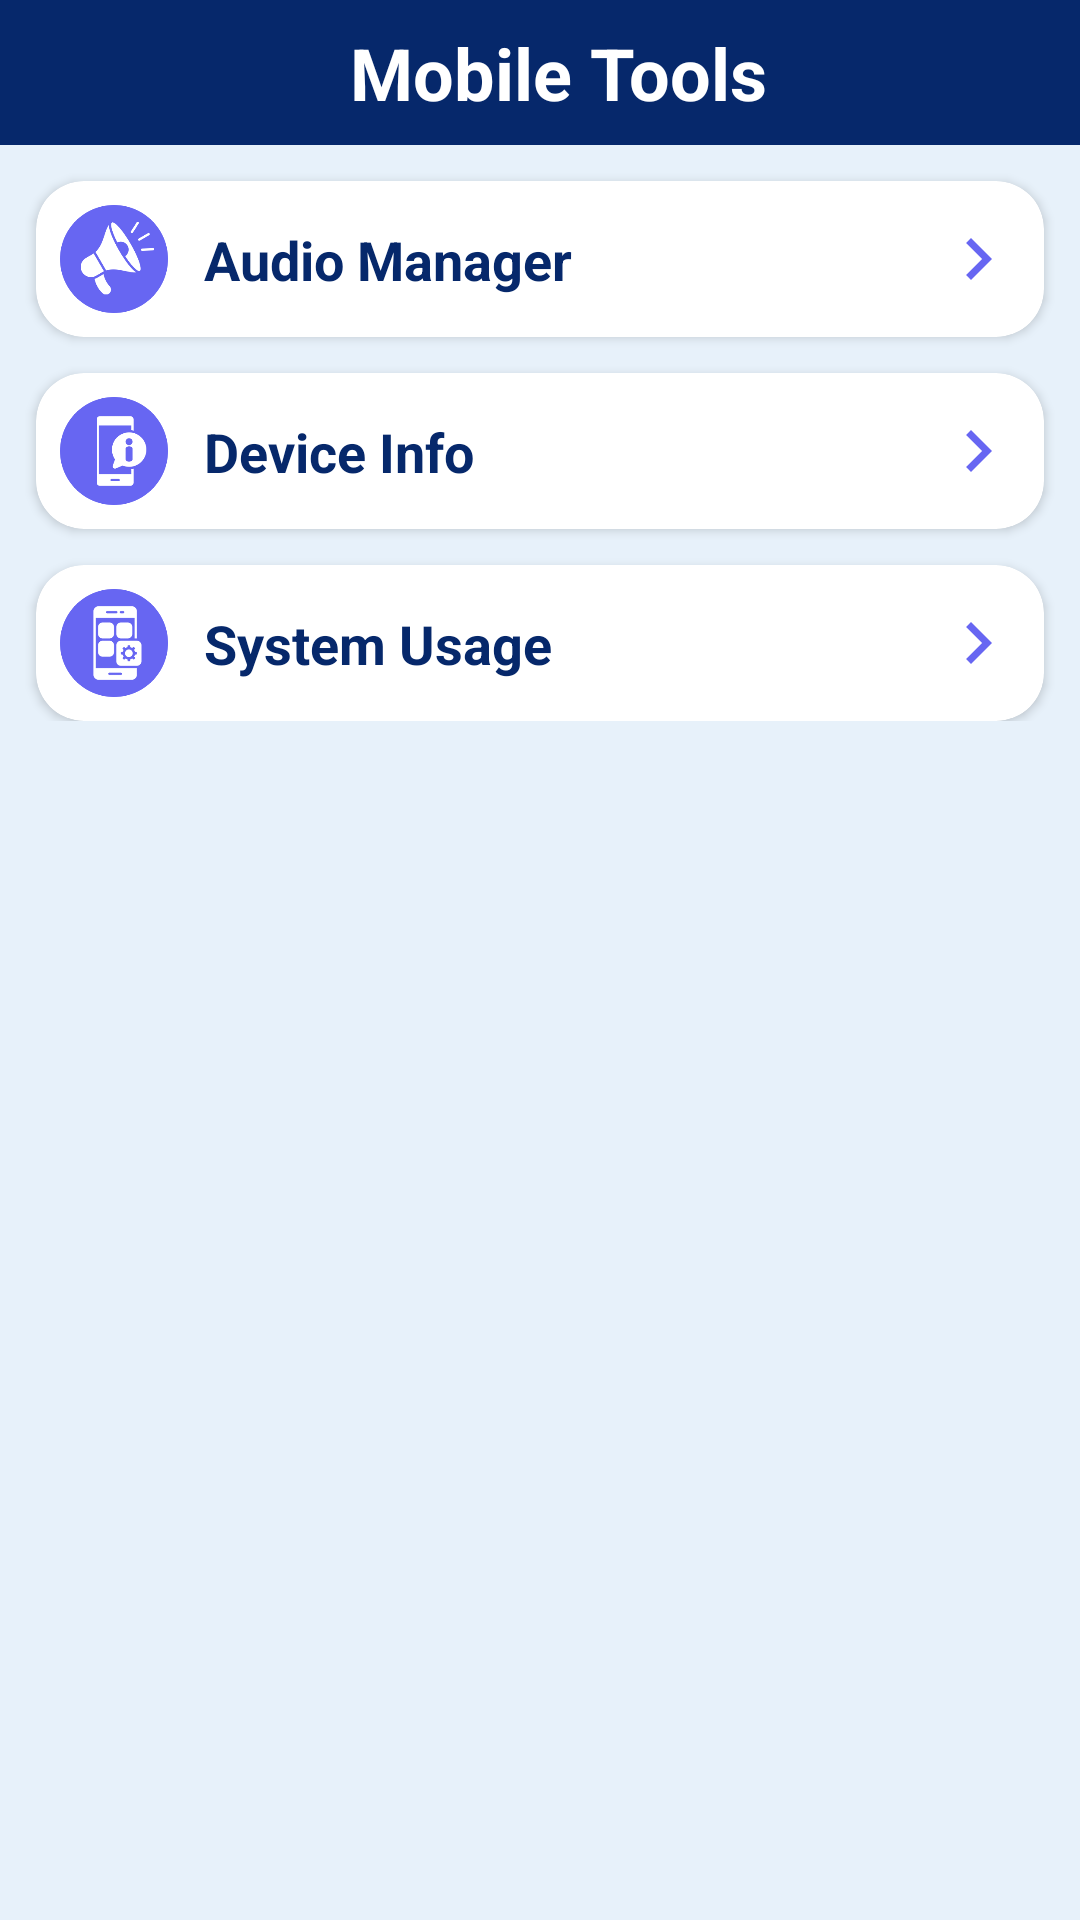

Android layout source for this screen:
<!-- AndroidManifest.xml: application theme Theme.Realapps -->
<!-- res/layout/activity_phone_tool.xml -->
<?xml version="1.0" encoding="utf-8"?>
<RelativeLayout
    android:id="@+id/main_layout"
    xmlns:android="http://schemas.android.com/apk/res/android"
    xmlns:app="http://schemas.android.com/apk/res-auto"
    android:layout_width="match_parent"
    android:layout_height="match_parent"
    android:background="@color/white">


    <androidx.core.widget.NestedScrollView
        android:layout_width="match_parent"
        android:layout_height="match_parent"
        android:layout_above="@id/rel_banner"
        android:background="@color/main_back_ground">



        <LinearLayout
            android:layout_width="match_parent"
            android:layout_height="match_parent"
            android:orientation="vertical">

            <LinearLayout
                android:id="@+id/titleBarLayout"
                android:layout_width="match_parent"
                android:layout_height="wrap_content"
                android:background="@color/bg_color_2"
                app:layout_constraintEnd_toEndOf="parent"
                app:layout_constraintStart_toStartOf="parent"
                app:layout_constraintTop_toTopOf="parent">

                <ImageView
                    android:id="@+id/btBack"
                    android:layout_width="wrap_content"
                    android:layout_height="wrap_content"
                    android:layout_gravity="center_vertical"
                    android:layout_marginStart="@dimen/dp_12"
                    android:src="@drawable/baseline_arrow_back_24_white" />

                <TextView
                    android:id="@+id/titleBar"
                    android:layout_width="0dp"
                    android:layout_height="wrap_content"
                    android:layout_weight="1"
                    android:paddingVertical="@dimen/dp_8"
                    android:text="Mobile Tools"
                    android:textAlignment="center"
                    android:textColor="#FFF"
                    android:textSize="24sp"
                    android:textStyle="bold" />

            </LinearLayout>

            <androidx.cardview.widget.CardView
                android:id="@+id/btAudioManager"
                android:layout_width="match_parent"
                android:layout_height="wrap_content"
                android:layout_marginTop="@dimen/dp_12"
                android:layout_marginHorizontal="@dimen/dp_12"
                app:cardCornerRadius="@dimen/dp_16"
                app:layout_constraintEnd_toEndOf="parent"
                app:layout_constraintStart_toStartOf="parent"
                app:layout_constraintTop_toBottomOf="@id/tvCallerSetting">

                <androidx.constraintlayout.widget.ConstraintLayout
                    android:layout_width="match_parent"
                    android:layout_height="match_parent"
                    android:padding="@dimen/dp_8">

                    <ImageView
                        android:id="@+id/ivAudioManager"
                        android:layout_width="@dimen/dp_36"
                        android:layout_height="@dimen/dp_36"
                        android:src="@drawable/audio_manager"
                        app:layout_constraintBottom_toBottomOf="parent"
                        app:layout_constraintStart_toStartOf="parent"
                        app:layout_constraintTop_toTopOf="parent" />

                    <TextView
                        android:id="@+id/tvAudioManager"
                        android:layout_width="wrap_content"
                        android:layout_height="wrap_content"
                        android:layout_marginStart="12dp"
                        android:text="Audio Manager"
                        android:textColor="#06286B"
                        android:textSize="@dimen/sp_18"
                        android:textStyle="bold"
                        app:layout_constraintBottom_toBottomOf="@+id/ivAudioManager"
                        app:layout_constraintStart_toEndOf="@+id/ivAudioManager"
                        app:layout_constraintTop_toTopOf="@+id/ivAudioManager" />

                    <ImageView
                        android:id="@+id/ivArrow"
                        android:layout_width="@dimen/dp_28"
                        android:layout_height="@dimen/dp_28"
                        android:src="@drawable/ic_arrow_right"
                        app:layout_constraintBottom_toBottomOf="parent"
                        app:layout_constraintEnd_toEndOf="parent"
                        app:layout_constraintTop_toTopOf="parent" />

                </androidx.constraintlayout.widget.ConstraintLayout>

            </androidx.cardview.widget.CardView>

            <androidx.cardview.widget.CardView
                android:id="@+id/btDeviceInfo"
                android:layout_width="match_parent"
                android:layout_height="wrap_content"
                android:layout_marginTop="@dimen/dp_12"
                android:layout_marginHorizontal="@dimen/dp_12"
                app:cardCornerRadius="@dimen/dp_16"
                app:layout_constraintEnd_toEndOf="parent"
                app:layout_constraintStart_toStartOf="parent"
                app:layout_constraintTop_toBottomOf="@id/tvCallerSetting">

                <androidx.constraintlayout.widget.ConstraintLayout
                    android:layout_width="match_parent"
                    android:layout_height="match_parent"
                    android:padding="@dimen/dp_8">

                    <ImageView
                        android:id="@+id/ivDeviceInfo"
                        android:layout_width="@dimen/dp_36"
                        android:layout_height="@dimen/dp_36"
                        android:src="@drawable/device_info"
                        app:layout_constraintBottom_toBottomOf="parent"
                        app:layout_constraintStart_toStartOf="parent"
                        app:layout_constraintTop_toTopOf="parent" />

                    <TextView
                        android:id="@+id/tvDeviceInfo"
                        android:layout_width="wrap_content"
                        android:layout_height="wrap_content"
                        android:layout_marginStart="12dp"
                        android:text="Device Info"
                        android:textColor="#06286B"
                        android:textSize="@dimen/sp_18"
                        android:textStyle="bold"
                        app:layout_constraintBottom_toBottomOf="@+id/ivDeviceInfo"
                        app:layout_constraintStart_toEndOf="@+id/ivDeviceInfo"
                        app:layout_constraintTop_toTopOf="@+id/ivDeviceInfo" />

                    <ImageView
                        android:id="@+id/ivArrow2"
                        android:layout_width="@dimen/dp_28"
                        android:layout_height="@dimen/dp_28"
                        android:src="@drawable/ic_arrow_right"
                        app:layout_constraintBottom_toBottomOf="parent"
                        app:layout_constraintEnd_toEndOf="parent"
                        app:layout_constraintTop_toTopOf="parent" />

                </androidx.constraintlayout.widget.ConstraintLayout>

            </androidx.cardview.widget.CardView>

            <androidx.cardview.widget.CardView
                android:id="@+id/btSystemUsage"
                android:layout_width="match_parent"
                android:layout_height="wrap_content"
                android:layout_marginTop="@dimen/dp_12"
                android:layout_marginHorizontal="@dimen/dp_12"
                app:cardCornerRadius="@dimen/dp_16"
                app:layout_constraintEnd_toEndOf="parent"
                app:layout_constraintStart_toStartOf="parent"
                app:layout_constraintTop_toBottomOf="@id/tvCallerSetting">

                <androidx.constraintlayout.widget.ConstraintLayout
                    android:layout_width="match_parent"
                    android:layout_height="match_parent"
                    android:padding="@dimen/dp_8">

                    <ImageView
                        android:id="@+id/ivSystemUsage"
                        android:layout_width="@dimen/dp_36"
                        android:layout_height="@dimen/dp_36"
                        android:src="@drawable/system_usage"
                        app:layout_constraintBottom_toBottomOf="parent"
                        app:layout_constraintStart_toStartOf="parent"
                        app:layout_constraintTop_toTopOf="parent" />

                    <TextView
                        android:id="@+id/tvSystemUsage"
                        android:layout_width="wrap_content"
                        android:layout_height="wrap_content"
                        android:layout_marginStart="12dp"
                        android:text="System Usage"
                        android:textColor="#06286B"
                        android:textSize="@dimen/sp_18"
                        android:textStyle="bold"
                        app:layout_constraintBottom_toBottomOf="@+id/ivSystemUsage"
                        app:layout_constraintStart_toEndOf="@+id/ivSystemUsage"
                        app:layout_constraintTop_toTopOf="@+id/ivSystemUsage" />

                    <ImageView
                        android:id="@+id/ivArrow3"
                        android:layout_width="@dimen/dp_28"
                        android:layout_height="@dimen/dp_28"
                        android:src="@drawable/ic_arrow_right"
                        app:layout_constraintBottom_toBottomOf="parent"
                        app:layout_constraintEnd_toEndOf="parent"
                        app:layout_constraintTop_toTopOf="parent" />

                </androidx.constraintlayout.widget.ConstraintLayout>

            </androidx.cardview.widget.CardView>











        </LinearLayout>
    </androidx.core.widget.NestedScrollView>

    <RelativeLayout
        android:layout_width="match_parent"
        android:layout_height="wrap_content"
        android:layout_alignParentBottom="true"
        android:id="@+id/rl_adplaceholder"/>               android:id="@+id/btSystemUsage" " />

    <RelativeLayout
        android:id="@+id/rel_banner"
        android:layout_width="match_parent"
        android:layout_height="wrap_content"
        android:layout_alignParentBottom="true"/>

</RelativeLayout>
<!-- resources referenced by this layout -->
<resources>
  <color name="bg_color_2">#06286B</color>
  <color name="main_back_ground">#e7f1fa</color>
  <color name="white">#FFFFFFFF</color>
  <dimen name="dp_12">12dp</dimen>
  <dimen name="dp_16">16dp</dimen>
  <dimen name="dp_28">28dp</dimen>
  <dimen name="dp_36">36dp</dimen>
  <dimen name="dp_8">8dp</dimen>
  <dimen name="sp_18">18sp</dimen>
  <!-- drawable audio_manager: png bitmap (drawable, 12077 bytes) -->
  <!-- drawable device_info: png bitmap (drawable, 8645 bytes) -->
  <!-- drawable ic_arrow_right (drawable) -->
  <vector xmlns:android="http://schemas.android.com/apk/res/android" android:autoMirrored="true" android:height="64dp" android:tint="#6766F2" android:viewportHeight="24" android:viewportWidth="24" android:width="64dp">
        
      <path android:fillColor="@android:color/white" android:pathData="M8.59,16.59L13.17,12 8.59,7.41 10,6l6,6 -6,6 -1.41,-1.41z"/>
      
  </vector>
  <!-- drawable system_usage: png bitmap (drawable, 10263 bytes) -->
  <style name="Theme.Realapps" parent="Theme.MaterialComponents.DayNight.NoActionBar">
          
          <item name="colorPrimary">@color/purple_500</item>
          <item name="colorPrimaryVariant">@color/purple_700</item>
          <item name="colorOnPrimary">@color/black</item>
          
          <item name="colorSecondary">@color/teal_200</item>
          <item name="colorSecondaryVariant">@color/teal_700</item>
          <item name="colorOnSecondary">@color/black</item>
          
          
          
  
          <item name="android:windowLightStatusBar">true</item>
      </style>
  <color name="purple_500">#FF6200EE</color>
  <color name="purple_700">#FF3700B3</color>
  <color name="black">#FF000000</color>
  <color name="teal_200">#FF03DAC5</color>
  <color name="teal_700">#FF018786</color>
</resources>
